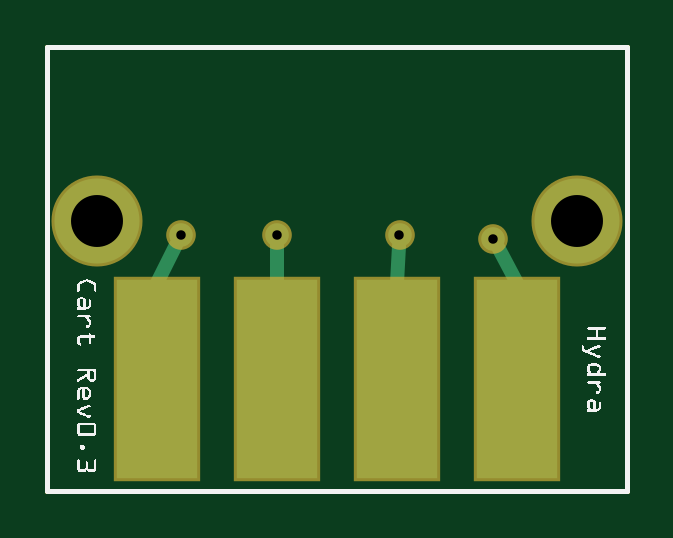
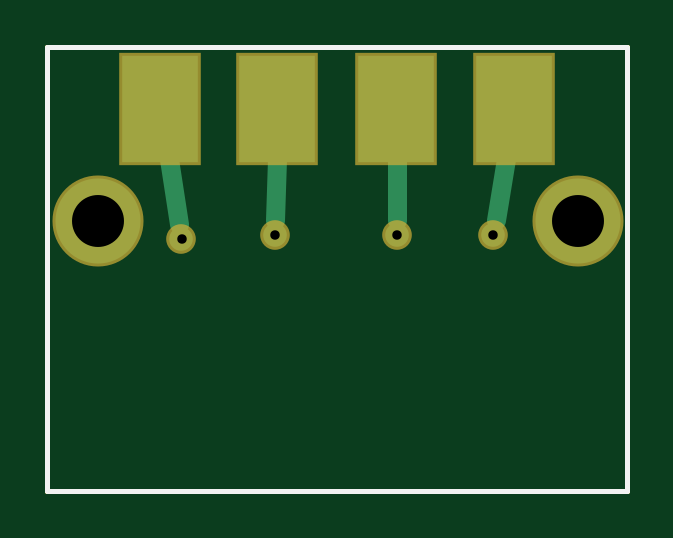
Circuit board: 10 layer files. Board 24.5 x 18.8 mm.
- outline: Hydra_cartpcb_contour.gm1 (390 bytes)
- bottom_copper: Hydra_cartpcb_copperBottom.gbl (687 bytes)
- top_copper: Hydra_cartpcb_copperTop.gtl (643 bytes)
- drill: Hydra_cartpcb_drill.txt (234 bytes)
- bottom_mask: Hydra_cartpcb_maskBottom.gbs (524 bytes)
- top_mask: Hydra_cartpcb_maskTop.gts (480 bytes)
- paste: Hydra_cartpcb_pasteMaskBottom.gbp (384 bytes)
- paste: Hydra_cartpcb_pasteMaskTop.gtp (340 bytes)
- bottom_silk: Hydra_cartpcb_silkBottom.gbo (378 bytes)
- top_silk: Hydra_cartpcb_silkTop.gto (13432 bytes)

=== outline: Hydra_cartpcb_contour.gm1 ===
G04 MADE WITH FRITZING*
G04 WWW.FRITZING.ORG*
G04 DOUBLE SIDED*
G04 HOLES PLATED*
G04 CONTOUR ON CENTER OF CONTOUR VECTOR*
%ASAXBY*%
%FSLAX23Y23*%
%MOIN*%
%OFA0B0*%
%SFA1.0B1.0*%
%ADD10R,0.974299X0.748130*%
%ADD11C,0.008000*%
%ADD10C,0.008*%
%LNCONTOUR*%
G90*
G70*
G54D10*
G54D11*
X4Y744D02*
X970Y744D01*
X970Y4D01*
X4Y4D01*
X4Y744D01*
D02*
G04 End of contour*
M02*
=== bottom_copper: Hydra_cartpcb_copperBottom.gbl ===
G04 MADE WITH FRITZING*
G04 WWW.FRITZING.ORG*
G04 DOUBLE SIDED*
G04 HOLES PLATED*
G04 CONTOUR ON CENTER OF CONTOUR VECTOR*
%ASAXBY*%
%FSLAX23Y23*%
%MOIN*%
%OFA0B0*%
%SFA1.0B1.0*%
%ADD10C,0.039370*%
%ADD11C,0.141732*%
%ADD12R,0.125984X0.177166*%
%ADD13C,0.032000*%
%ADD14R,0.001000X0.001000*%
%LNCOPPER0*%
G90*
G70*
G54D10*
X227Y430D03*
G54D11*
X886Y454D03*
X86Y454D03*
G54D10*
X387Y430D03*
X591Y430D03*
X747Y424D03*
G54D12*
X782Y640D03*
X587Y640D03*
X389Y640D03*
X192Y640D03*
G54D13*
X223Y455D02*
X206Y557D01*
D02*
X387Y455D02*
X388Y557D01*
D02*
X590Y455D02*
X588Y557D01*
D02*
X751Y448D02*
X768Y557D01*
G54D14*
D02*
G04 End of Copper0*
M02*
=== top_copper: Hydra_cartpcb_copperTop.gtl ===
G04 MADE WITH FRITZING*
G04 WWW.FRITZING.ORG*
G04 DOUBLE SIDED*
G04 HOLES PLATED*
G04 CONTOUR ON CENTER OF CONTOUR VECTOR*
%ASAXBY*%
%FSLAX23Y23*%
%MOIN*%
%OFA0B0*%
%SFA1.0B1.0*%
%ADD10C,0.039370*%
%ADD11C,0.141732*%
%ADD12R,0.133858X0.330709*%
%ADD13C,0.024000*%
%LNCOPPER1*%
G90*
G70*
G54D10*
X227Y430D03*
G54D11*
X886Y454D03*
X86Y454D03*
G54D10*
X387Y430D03*
X591Y430D03*
X747Y424D03*
G54D12*
X186Y190D03*
X386Y190D03*
X586Y190D03*
X786Y190D03*
G54D13*
X387Y411D02*
X386Y350D01*
D02*
X590Y411D02*
X586Y350D01*
D02*
X186Y350D02*
X218Y413D01*
D02*
X786Y350D02*
X756Y407D01*
G04 End of Copper1*
M02*
=== drill: Hydra_cartpcb_drill.txt ===
; NON-PLATED HOLES START AT T1
; THROUGH (PLATED) HOLES START AT T100
M48
INCH
T100C0.015748
T101C0.086614
%
T100
X007465Y004241
X003872Y004303
X002266Y004304
X005907Y004303
T101
X000863Y004536
X008863Y004536
T00
M30

=== bottom_mask: Hydra_cartpcb_maskBottom.gbs ===
G04 MADE WITH FRITZING*
G04 WWW.FRITZING.ORG*
G04 DOUBLE SIDED*
G04 HOLES PLATED*
G04 CONTOUR ON CENTER OF CONTOUR VECTOR*
%ASAXBY*%
%FSLAX23Y23*%
%MOIN*%
%OFA0B0*%
%SFA1.0B1.0*%
%ADD10C,0.049370*%
%ADD11C,0.151732*%
%ADD12R,0.135984X0.187166*%
%ADD13R,0.001000X0.001000*%
%LNMASK0*%
G90*
G70*
G54D10*
X227Y430D03*
G54D11*
X886Y454D03*
X86Y454D03*
G54D10*
X387Y430D03*
X591Y430D03*
X747Y424D03*
G54D12*
X782Y640D03*
X587Y640D03*
X389Y640D03*
X192Y640D03*
G54D13*
D02*
G04 End of Mask0*
M02*
=== top_mask: Hydra_cartpcb_maskTop.gts ===
G04 MADE WITH FRITZING*
G04 WWW.FRITZING.ORG*
G04 DOUBLE SIDED*
G04 HOLES PLATED*
G04 CONTOUR ON CENTER OF CONTOUR VECTOR*
%ASAXBY*%
%FSLAX23Y23*%
%MOIN*%
%OFA0B0*%
%SFA1.0B1.0*%
%ADD10C,0.049370*%
%ADD11C,0.151732*%
%ADD12R,0.143858X0.340709*%
%LNMASK1*%
G90*
G70*
G54D10*
X227Y430D03*
G54D11*
X886Y454D03*
X86Y454D03*
G54D10*
X387Y430D03*
X591Y430D03*
X747Y424D03*
G54D12*
X186Y190D03*
X386Y190D03*
X586Y190D03*
X786Y190D03*
G04 End of Mask1*
M02*
=== paste: Hydra_cartpcb_pasteMaskBottom.gbp ===
G04 MADE WITH FRITZING*
G04 WWW.FRITZING.ORG*
G04 DOUBLE SIDED*
G04 HOLES PLATED*
G04 CONTOUR ON CENTER OF CONTOUR VECTOR*
%ASAXBY*%
%FSLAX23Y23*%
%MOIN*%
%OFA0B0*%
%SFA1.0B1.0*%
%ADD10R,0.125984X0.177166*%
%ADD11R,0.001000X0.001000*%
%LNPASTEMASK0*%
G90*
G70*
G54D10*
X782Y640D03*
X587Y640D03*
X389Y640D03*
X192Y640D03*
G54D11*
D02*
G04 End of PasteMask0*
M02*
=== paste: Hydra_cartpcb_pasteMaskTop.gtp ===
G04 MADE WITH FRITZING*
G04 WWW.FRITZING.ORG*
G04 DOUBLE SIDED*
G04 HOLES PLATED*
G04 CONTOUR ON CENTER OF CONTOUR VECTOR*
%ASAXBY*%
%FSLAX23Y23*%
%MOIN*%
%OFA0B0*%
%SFA1.0B1.0*%
%ADD10R,0.133858X0.330709*%
%LNPASTEMASK1*%
G90*
G70*
G54D10*
X186Y190D03*
X386Y190D03*
X586Y190D03*
X786Y190D03*
G04 End of PasteMask1*
M02*
=== bottom_silk: Hydra_cartpcb_silkBottom.gbo ===
G04 MADE WITH FRITZING*
G04 WWW.FRITZING.ORG*
G04 DOUBLE SIDED*
G04 HOLES PLATED*
G04 CONTOUR ON CENTER OF CONTOUR VECTOR*
%ASAXBY*%
%FSLAX23Y23*%
%MOIN*%
%OFA0B0*%
%SFA1.0B1.0*%
%ADD10R,0.974299X0.748130X0.958299X0.732130*%
%ADD11C,0.008000*%
%LNSILK0*%
G90*
G70*
G54D11*
X4Y744D02*
X970Y744D01*
X970Y4D01*
X4Y4D01*
X4Y744D01*
D02*
G04 End of Silk0*
M02*
=== top_silk: Hydra_cartpcb_silkTop.gto (13432 bytes, source omitted) ===
